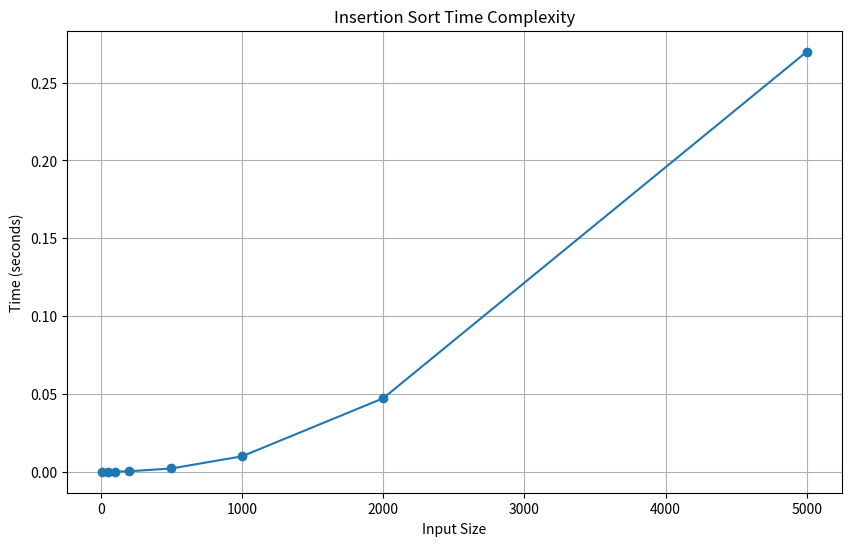

Generate this figure with matplotlib:
import matplotlib.pyplot as plt
import time
import random

def insertion_sort(arr):
    # Traverse through 1 to len(arr)
    for i in range(1, len(arr)):
        key = arr[i]
        # Move elements of arr[0..i-1], that are greater than key,
        # to one position ahead of their current position
        j = i - 1
        while j >= 0 and key < arr[j]:
            arr[j + 1] = arr[j]
            j -= 1
        arr[j + 1] = key

def measure_time(arr):
    start_time = time.time()
    insertion_sort(arr)
    end_time = time.time()
    return end_time - start_time

# Generate data for plotting
input_sizes = [10, 50, 100, 200, 500, 1000, 2000, 5000]
times = []

for size in input_sizes:
    arr = [random.randint(0, 10000) for _ in range(size)]
    time_taken = measure_time(arr)
    times.append(time_taken)

# Plotting the line chart
plt.figure(figsize=(10, 6))
plt.plot(input_sizes, times, marker='o')
plt.title('Insertion Sort Time Complexity')
plt.xlabel('Input Size')
plt.ylabel('Time (seconds)')
plt.grid(True)
plt.show()